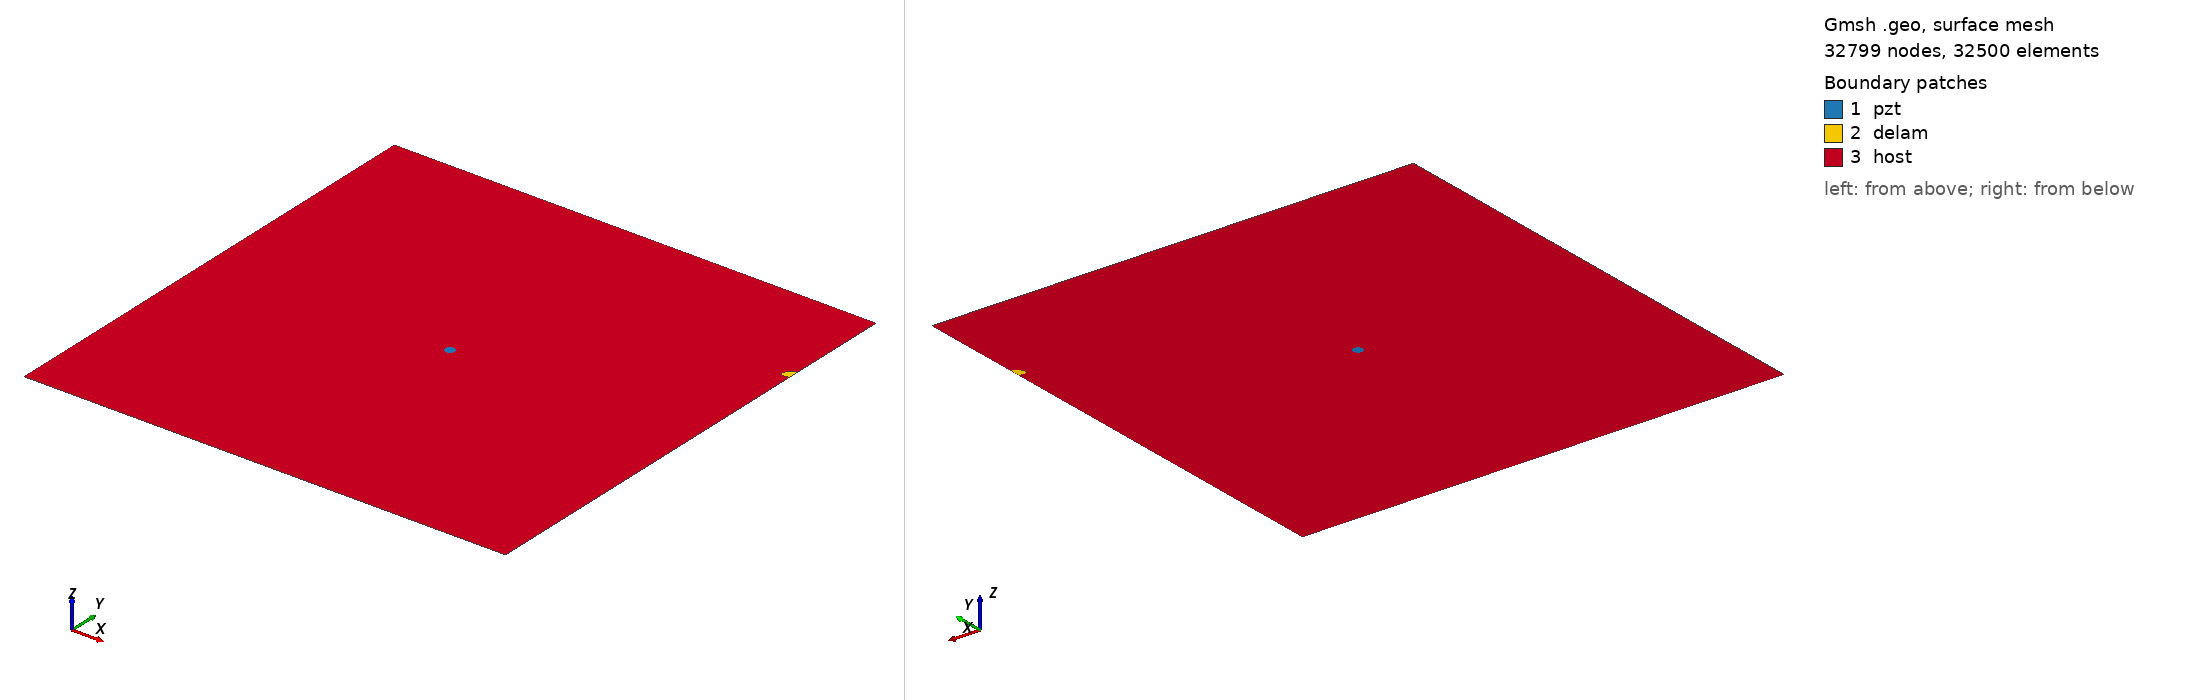

Gmsh geometry script, surface-meshed: 32799 nodes, 32500 surface elements. Boundary patches (legend numbers): 1 pzt, 2 delam, 3 host. Left view from above one corner, right view from below the opposite corner. Legend entries are the model's physical surfaces. The drawing asked Gmsh for element sizes between 1% and 20% of the model's largest extent; the script's own settings can give other sizes.

=== m2_268_delam1_position_no_80_a_10mm_b_5mm_angle_30.geo (drawn) ===
SetFactory("OpenCASCADE");
L=0.500000; 
W=0.500000; 
a=0.010000; 
b=0.005000; 
x=0.500000; 
y=0.388889; 
alpha=0.166667 *Pi; 
r=0.005000; 
xpzt=0.250000; 
ypzt=0.250000; 
//+
Point(1) = {0, 0, 0, 1.0};
//+
Point(2) = {L, 0, 0, 1.0};
//+
Point(3) = {L, W, 0, 1.0};
//+
Point(4) = {0, W, 0, 1.0};
//+
Line(1) = {1, 2};
//+
Line(2) = {2, 3};
//+
Line(3) = {3, 4};
//+
Line(4) = {4, 1};
//+
Circle(5) = {xpzt, ypzt, -0, r, 0, 2*Pi};
//+
Ellipse(6) = {x, y, -0, a, b, 0, 2*Pi};
//+
Rotate {{0, 0, 1}, {x, y, 0}, alpha} {
  Curve{6}; 
}
//+
BooleanDifference{ Curve{6}; Delete; }{ Curve{2}; }
//+
Delete {
  Curve{6}; 
}
//Delete {
//  Curve{8}; 
//}
//+
Delete {
  Curve{2}; 
}
//+
Line(9) = {7, 8};
//+
Line(10) = {2, 8};
//+
Line(11) = {7, 3};
//+
Curve Loop(1) = {5};
//+
Plane Surface(1) = {1};
//+
Curve Loop(2) = {9, 7};
//+
Plane Surface(2) = {2};
//+
Curve Loop(3) = {10, -7, 11, 3, 4, 1};
//+
Curve Loop(4) = {5};
//+
Plane Surface(3) = {3, 4};
//+
Point(9) = {xpzt, ypzt, 0, 1.0};
//+
Point{9} In Surface {1};// mesh node at centre of pzt
//+
Physical Surface("pzt") = {1};
//+
Physical Surface("delam") = {2};
//+
Physical Surface("host") = {3};

Mesh.Algorithm = 6; // Frontal
Mesh.CharacteristicLengthFactor = 0.070000;
Mesh.CharacteristicLengthMin = 0.001000;
Mesh.CharacteristicLengthMax = 0.200000;
Mesh.RecombineAll = 1; // Apply recombination algorithm
Mesh.SubdivisionAlgorithm = 1; // 1: all quadrangles
Mesh.Smoothing = 1;
